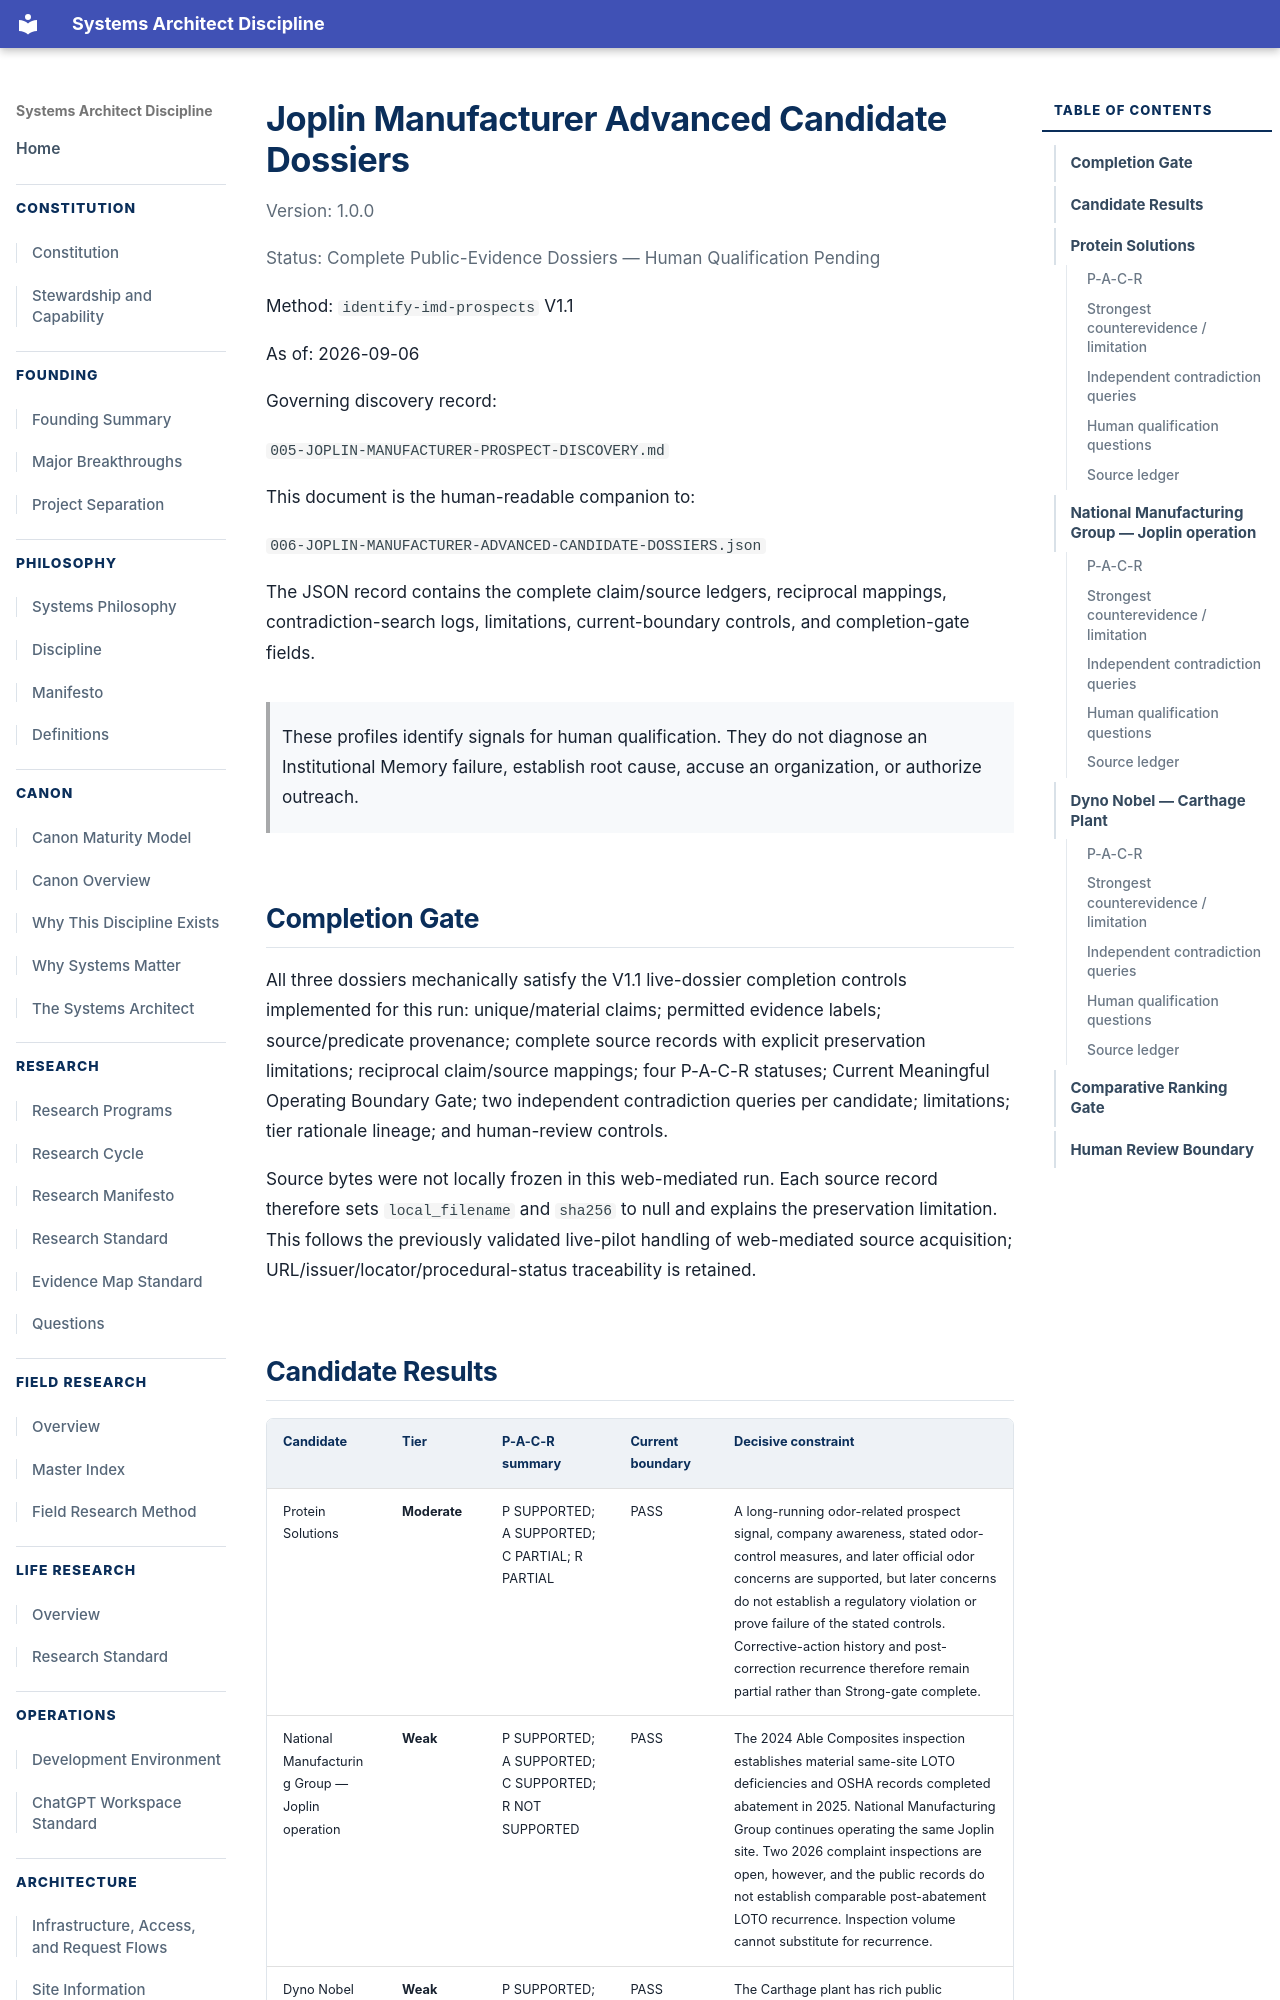

repository: jesse5656/jryanrussow-site · page: research-programs/001-institutional-memory/diagnostic/006-JOPLIN-MANUFACTURER-ADVANCED-CANDIDATE-DOSSIERS/index.html · generator: mkdocs

# Joplin Manufacturer Advanced Candidate Dossiers
Version: 1.0.0

Status:
Complete Public-Evidence Dossiers — Human Qualification Pending

Method: `identify-imd-prospects` V1.1

As of: 2026-09-06

Governing discovery record:

`005-JOPLIN-MANUFACTURER-PROSPECT-DISCOVERY.md`

This document is the human-readable companion to:

`006-JOPLIN-MANUFACTURER-ADVANCED-CANDIDATE-DOSSIERS.json`

The JSON record contains the complete claim/source ledgers, reciprocal mappings, contradiction-search logs, limitations, current-boundary controls, and completion-gate fields.

> These profiles identify signals for human qualification. They do not diagnose an Institutional Memory failure, establish root cause, accuse an organization, or authorize outreach.

## Completion Gate

All three dossiers mechanically satisfy the V1.1 live-dossier completion controls implemented for this run: unique/material claims; permitted evidence labels; source/predicate provenance; complete source records with explicit preservation limitations; reciprocal claim/source mappings; four P-A-C-R statuses; Current Meaningful Operating Boundary Gate; two independent contradiction queries per candidate; limitations; tier rationale lineage; and human-review controls.

Source bytes were not locally frozen in this web-mediated run. Each source record therefore sets `local_filename` and `sha256` to null and explains the preservation limitation. This follows the previously validated live-pilot handling of web-mediated source acquisition; URL/issuer/locator/procedural-status traceability is retained.

## Candidate Results

| Candidate | Tier | P-A-C-R summary | Current boundary | Decisive constraint |
|---|---|---|---|---|
| Protein Solutions | **Moderate** | P SUPPORTED; A SUPPORTED; C PARTIAL; R PARTIAL | PASS | A long-running odor-related prospect signal, company awareness, stated odor-control measures, and later official odor concerns are supported, but later concerns do not establish a regulatory violation or prove failure of the stated controls. Corrective-action history and post-correction recurrence therefore remain partial rather than Strong-gate complete. |
| National Manufacturing Group — Joplin operation | **Weak** | P SUPPORTED; A SUPPORTED; C SUPPORTED; R NOT SUPPORTED | PASS | The 2024 Able Composites inspection establishes material same-site LOTO deficiencies and OSHA records completed abatement in 2025. National Manufacturing Group continues operating the same Joplin site. Two 2026 complaint inspections are open, however, and the public records do not establish comparable post-abatement LOTO recurrence. Inspection volume cannot substitute for recurrence. |
| Dyno Nobel — Carthage Plant | **Weak** | P SUPPORTED; A SUPPORTED; C SUPPORTED; R NOT SUPPORTED | PASS | The Carthage plant has rich public evidence of a material 2020 environmental problem, awareness, and extensive corrective obligations, but the strongest later evidence points toward successful correction and closure rather than comparable post-correction recurrence. Later OSHA events are separate occupational-safety lineages and cannot be used to manufacture environmental recurrence. |
